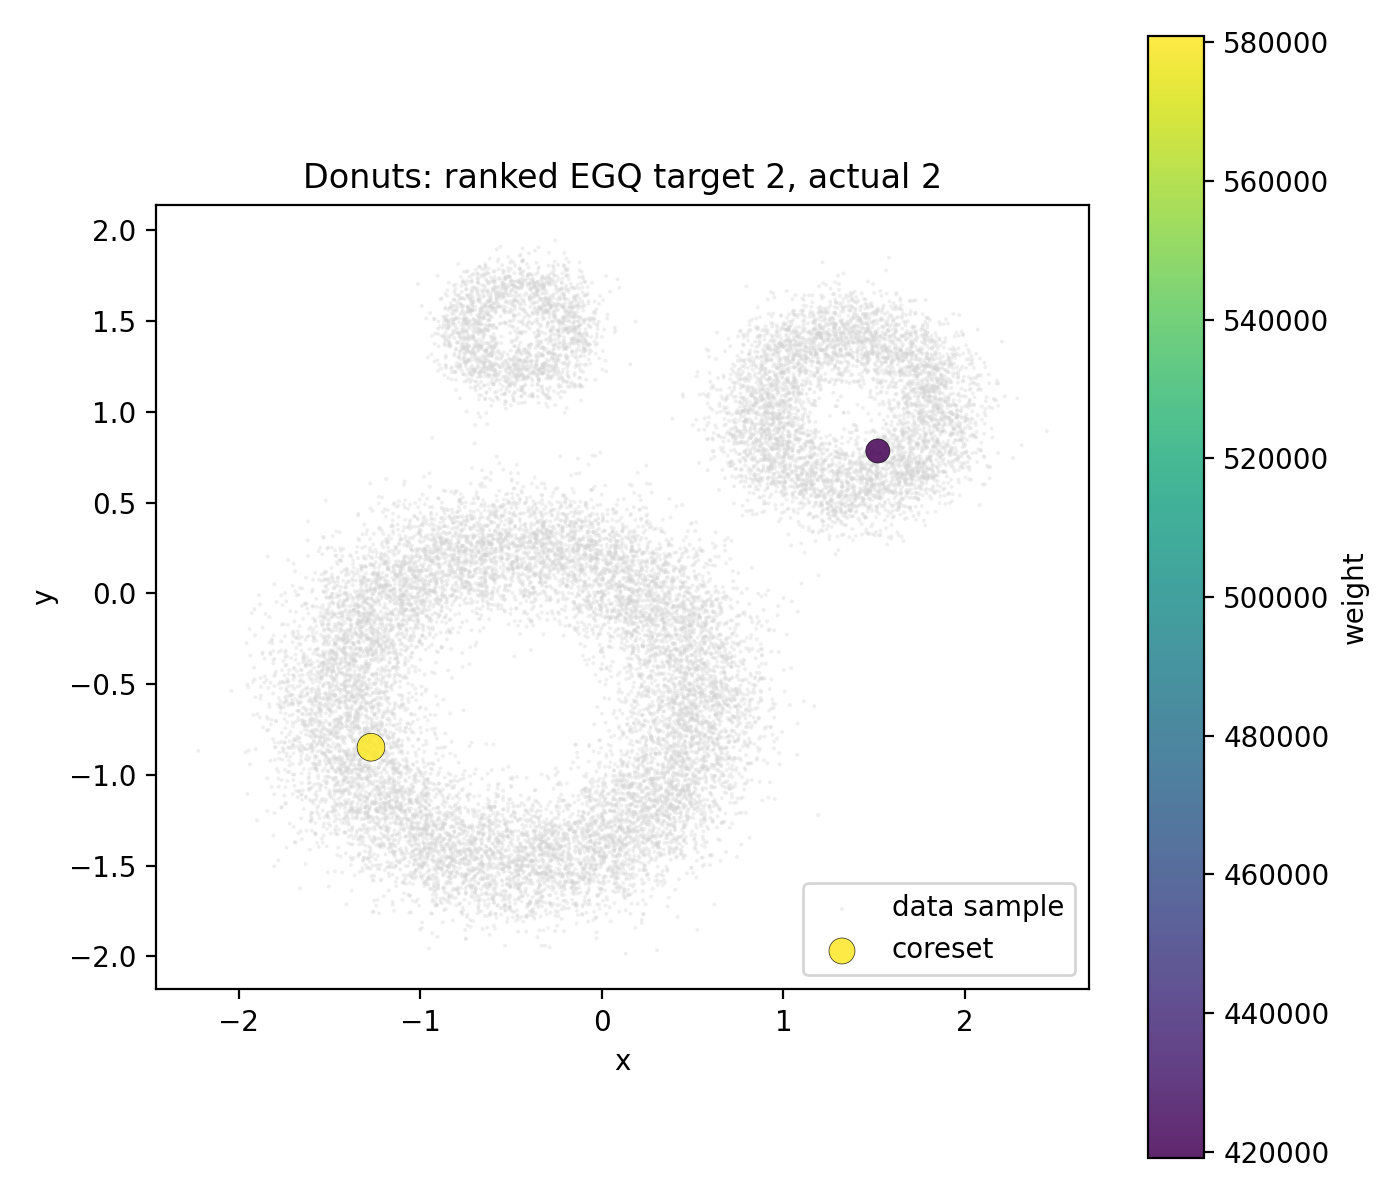

Source data for this figure (header and first rows):
x0, x1, weight, source_index
-1.272, -0.8476, 580835, 561576
1.52, 0.7844, 419165, 787309
